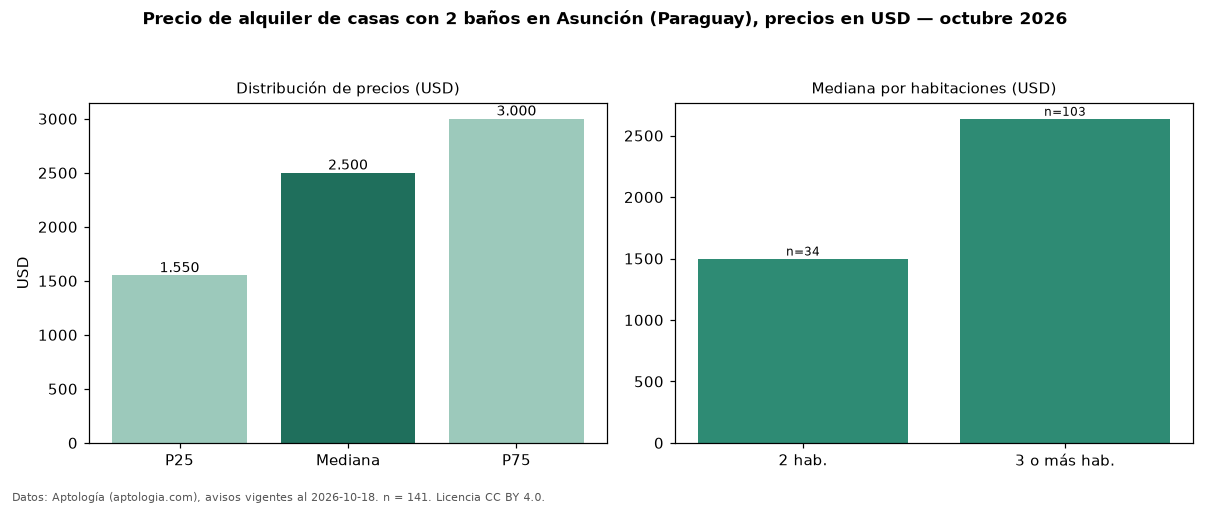

The table this chart was drawn from, first rows:
seccion, metrica, valor, moneda, n
filtro, ban2, con 2 baños, , 141
precio, p25, 1550, USD, 141
precio, mediana, 2500, USD, 141
precio, p75, 3000, USD, 141
precio, minimo, 985.0, USD, 141
precio, maximo, 6500, USD, 141
m2, mediana_precio_m2, 8.75, USD, 125
m2, area_mediana_m2, 270.0, m2, 125
banos, mediana_banos, 2.0, , 
parqueadero, pct_con_parqueadero, 100.0, %, 123
habitaciones, 2, 1500, USD, 34
habitaciones, 3+, 2637, USD, 103
fuente, fecha_datos, 2026-10-18, , 
fuente, atribucion, https://www.aptologia.com/py/alquiler/as…, , 
fuente, licencia, CC BY 4.0, , 
